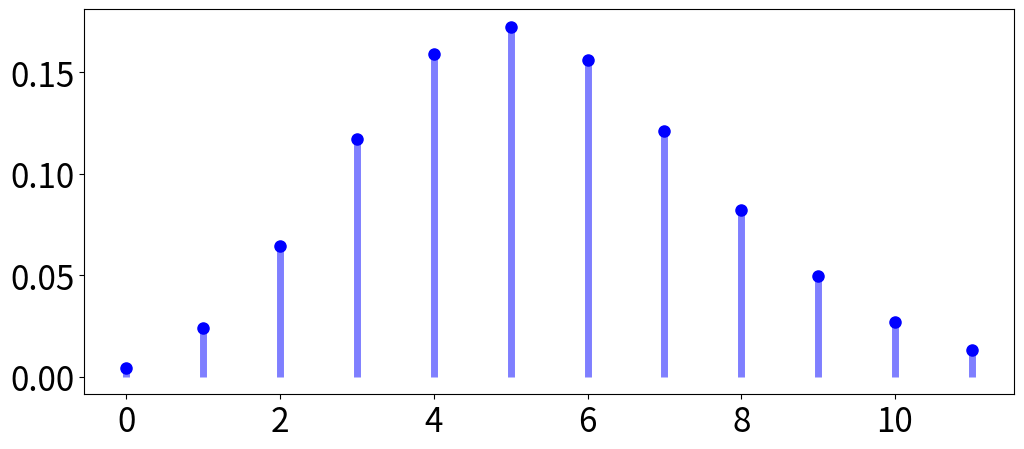

Write the Python code that produced this figure. (Note: this script raises an exception after producing the figure.)
import matplotlib as mpl
import matplotlib.pyplot as plt
import seaborn
%matplotlib inline

import numpy as np
from scipy import stats

mpl.rcParams.update({
    'font.size'           : 24.0,
    'axes.titlesize'      : 'large',
    'axes.labelsize'      : 'medium',
    'xtick.labelsize'     : 'medium',
    'ytick.labelsize'     : 'medium',
    'legend.fontsize'     : 'large',
})


visit_data = np.array([6, 4, 7, 4, 9, 3, 5])

xbar = np.mean(visit_data)
s_var = np.var(visit_data)

print("Sample mean: {:.3} \nSample variance: {:.3}".format(xbar, s_var))

dist = stats.poisson(xbar)

print("Poisson(mu): P(X=0)={:.3}".format(dist.pmf(0)))

x = np.arange(dist.ppf(0.00001),
              dist.ppf(0.99))

fig, ax = plt.subplots(1, 1, figsize=(12, 5))
ax.plot(x, dist.pmf(x), 'bo', ms=8, label='poisson pmf')
ax.vlines(x, 0, dist.pmf(x), colors='b', lw=5, alpha=0.5)
ax.set_title("Poisson, $\lambda={:.4f}$".format(mu));
ax.hist(visit_data, normed=True, alpha=0.3, label='data histogram')
ax.legend();

n = 100
p = 52/n
dist = stats.binom(n, p)
print(dist.cdf(45))

x = np.arange(dist.ppf(0.001),
              dist.ppf(0.999))

fig, ax = plt.subplots(1, 1, figsize=(8, 6))
ax.plot(x, dist.pmf(x), 'bo', ms=8, label='binom pmf')
ax.vlines(x, 0, dist.pmf(x), colors='b', lw=5, alpha=0.5)
ax.set_title("Binomial PMF, n=100, p=0.52");

uniform_dist = stats.uniform(0,50)
data = uniform_dist.rvs(10, random_state=42)
print(data)

xbar = np.mean(data)
2*xbar

unif = stats.uniform(0,2*xbar)

plt.hist(data, normed=True, alpha=0.3)
x = np.linspace(-1,60, 1000)
plt.plot(x, unif.pdf(x), 'b', linewidth=3);

normal = stats.norm(np.mean(data), np.std(data))

plt.hist(data, normed=True, alpha=0.3)
x = np.linspace(-1,60, 1000)
plt.plot(x, normal.pdf(x), 'b', linewidth=3);

revenues = [0, 0.1, 0.99]
price_probs = [0.9, 0.07, 0.03]

plt.scatter(revenues, price_probs, s=50)
plt.vlines(revenues, 0, price_probs, colors='b', lw=5, alpha=0.5)
plt.axis([-0.1,1.1,0,1])
plt.title('Revenue probabilities');

n=100
print(np.random.choice(revenues, p=price_probs, size=n))

def generate_sample_means(sample_size, num_trials):
    means = np.empty(shape=num_trials)
    for i in range(num_trials):
        mean = np.mean(np.random.choice(revenues, p=price_probs, size=n))
        means[i] = mean
    return means

means = generate_sample_means(sample_size=1000, num_trials=10000)
plt.hist(means, normed=True);